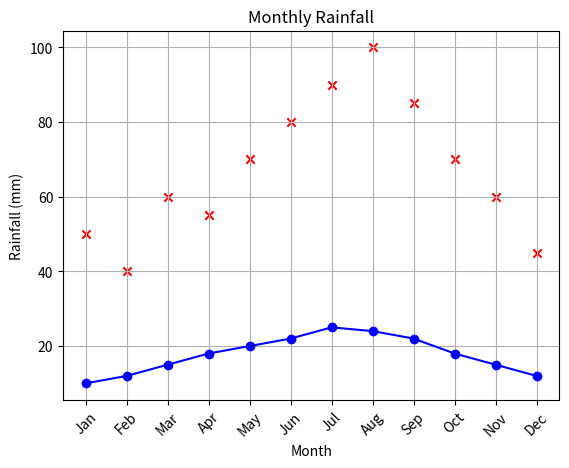

Here is the Python script that generated this plot:
import matplotlib.pyplot as plt

# Sample data for monthly temperature (replace with your actual data)
months = ['Jan', 'Feb', 'Mar', 'Apr', 'May', 'Jun', 'Jul', 'Aug', 'Sep', 'Oct', 'Nov', 'Dec']
temperatures = [10, 12, 15, 18, 20, 22, 25, 24, 22, 18, 15, 12]
rainfall = [50, 40, 60, 55, 70, 80, 90, 100, 85, 70, 60, 45]

plt.plot(months, temperatures, marker='o', color='b', linestyle='-')
plt.title('Monthly Temperature')
plt.xlabel('Month')
plt.ylabel('Temperature (°C)')
plt.grid(True)
plt.xticks(rotation=45)
plt.show()

plt.scatter(months, rainfall, color='r', marker='x')
plt.title('Monthly Rainfall')
plt.xlabel('Month')
plt.ylabel('Rainfall (mm)')
plt.grid(True)
plt.xticks(rotation=45)
plt.show()